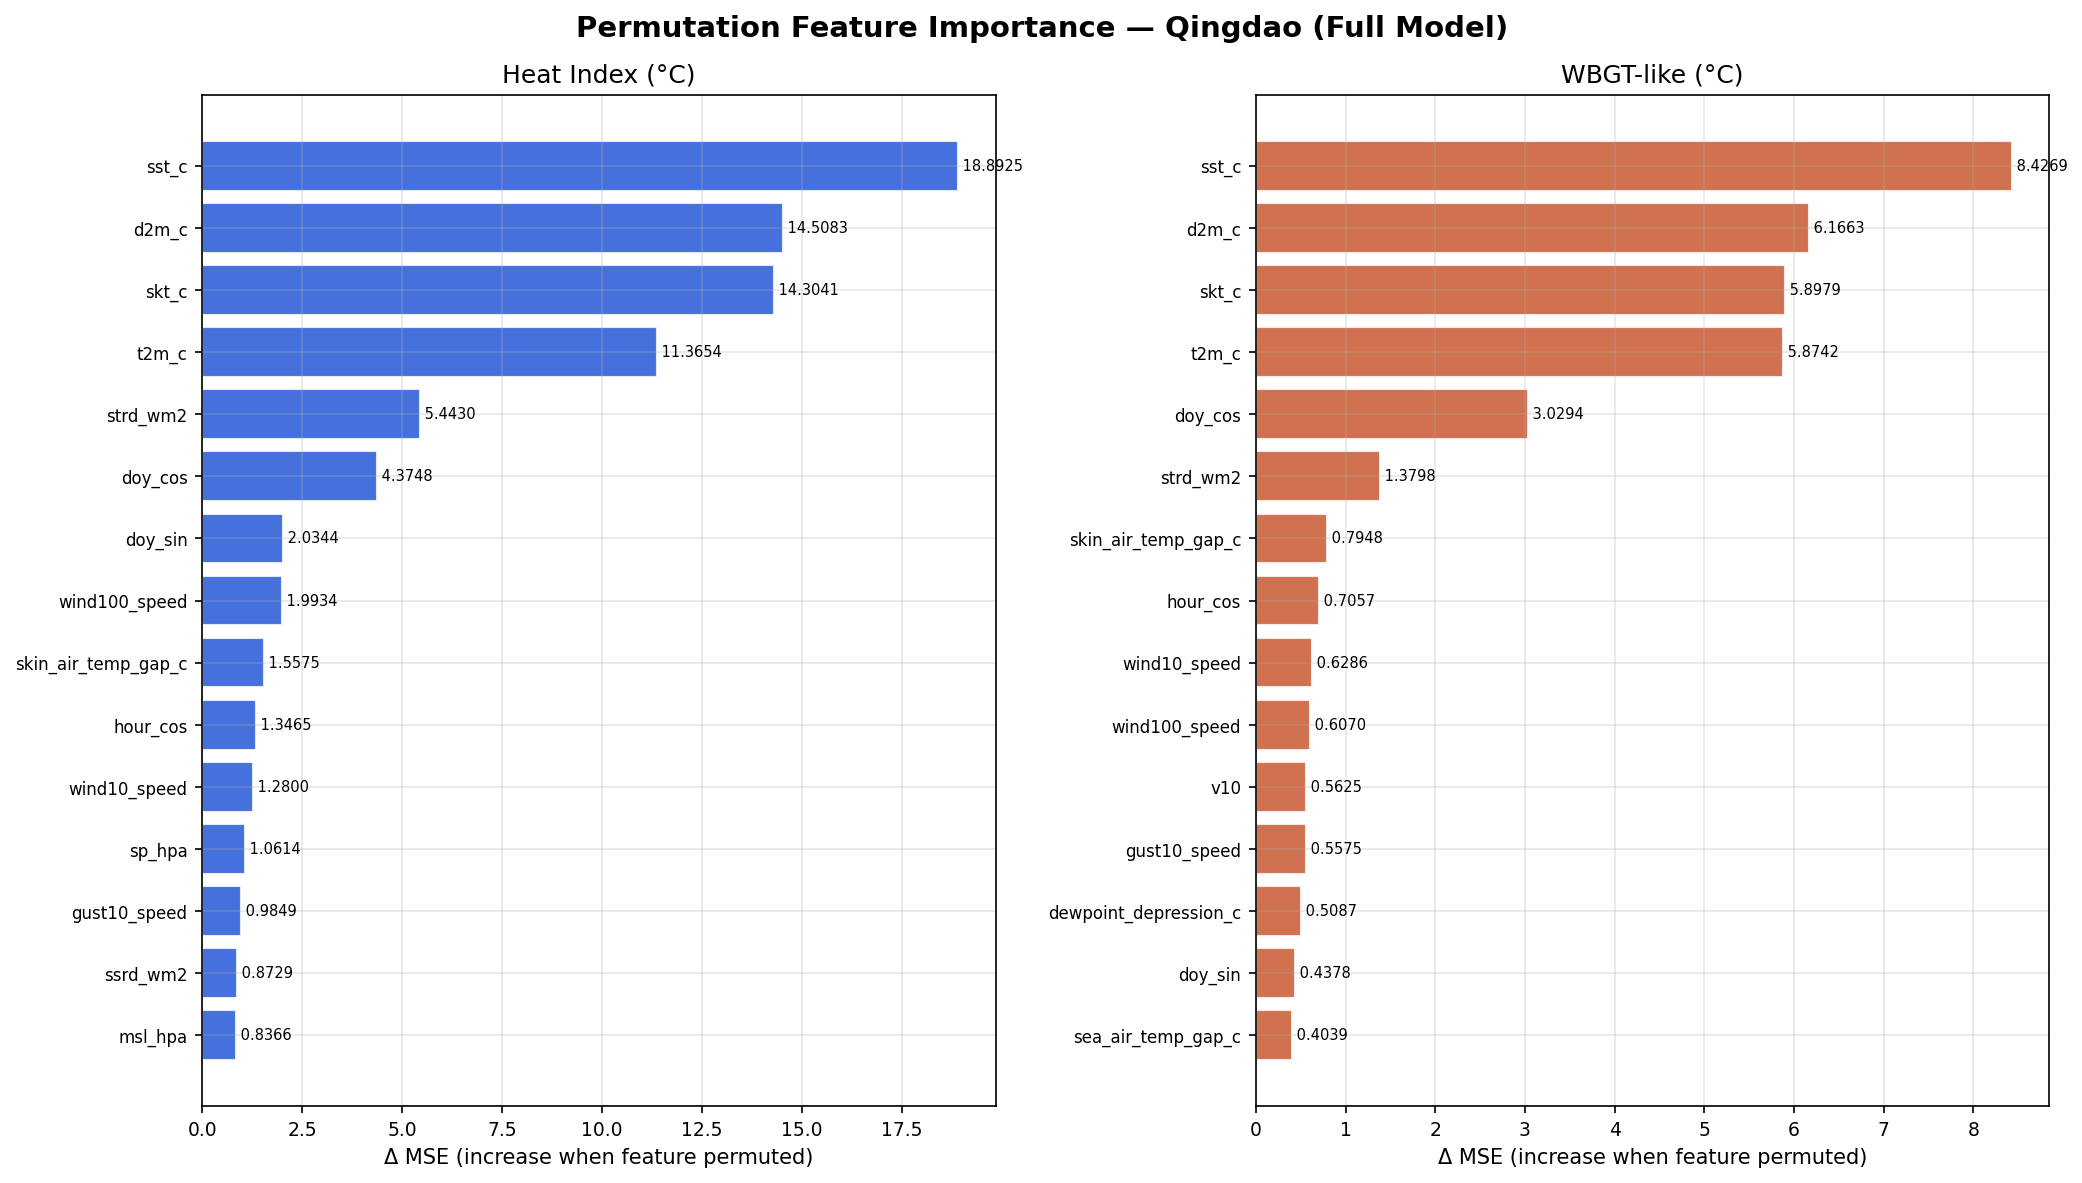

Data behind this chart, as committed beside it:
feature, importance_heat_index_c, importance_wbgt_like_c
t2m_c, 11.37, 5.874
d2m_c, 14.51, 6.166
relative_humidity, 0.602, 0.2295
skt_c, 14.3, 5.898
sst_c, 18.89, 8.427
sea_air_temp_gap_c, 0.56, 0.4039
skin_air_temp_gap_c, 1.558, 0.7948
dewpoint_depression_c, 0.7034, 0.5087
msl_hpa, 0.8366, 0.2361
sp_hpa, 1.061, 0.344
ssrd_wm2, 0.8729, 0.2167
strd_wm2, 5.443, 1.38
tp_mm, 0.03301, 0.000340
u10, 0.5478, 0.2779
v10, 0.5212, 0.5625
u100, 0.5335, 0.278
v100, 0.4583, 0.4023
wind10_speed, 1.28, 0.6286
wind100_speed, 1.993, 0.607
gust10_speed, 0.9849, 0.5575
hour_sin, 0.7288, 0.3522
hour_cos, 1.346, 0.7057
doy_sin, 2.034, 0.4378
doy_cos, 4.375, 3.029
